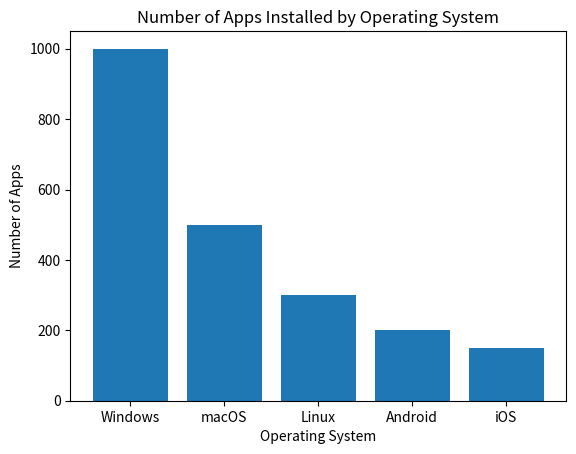

Reproduce this figure in Python. (Note: this script raises an exception after producing the figure.)
# Import necessary libraries
import matplotlib.pyplot as plt
import numpy as np

# Define the operating systems and their corresponding app counts
operating_systems = {
    'Windows': 1000,
    'macOS': 500,
    'Linux': 300,
    'Android': 200,
    'iOS': 150
}

# Create a list of operating systems
os_list = list(operating_systems.keys())

# Create a list of app counts for each operating system
app_counts = [operating_systems[os] for os in os_list]

# Create a bar plot
plt.bar(os_list, app_counts)

# Set the title and labels
plt.title('Number of Apps Installed by Operating System')
plt.xlabel('Operating System')
plt.ylabel('Number of Apps')

# Show the plot
plt.show()
plt.savefig('png_files/plot_43257db5.png')